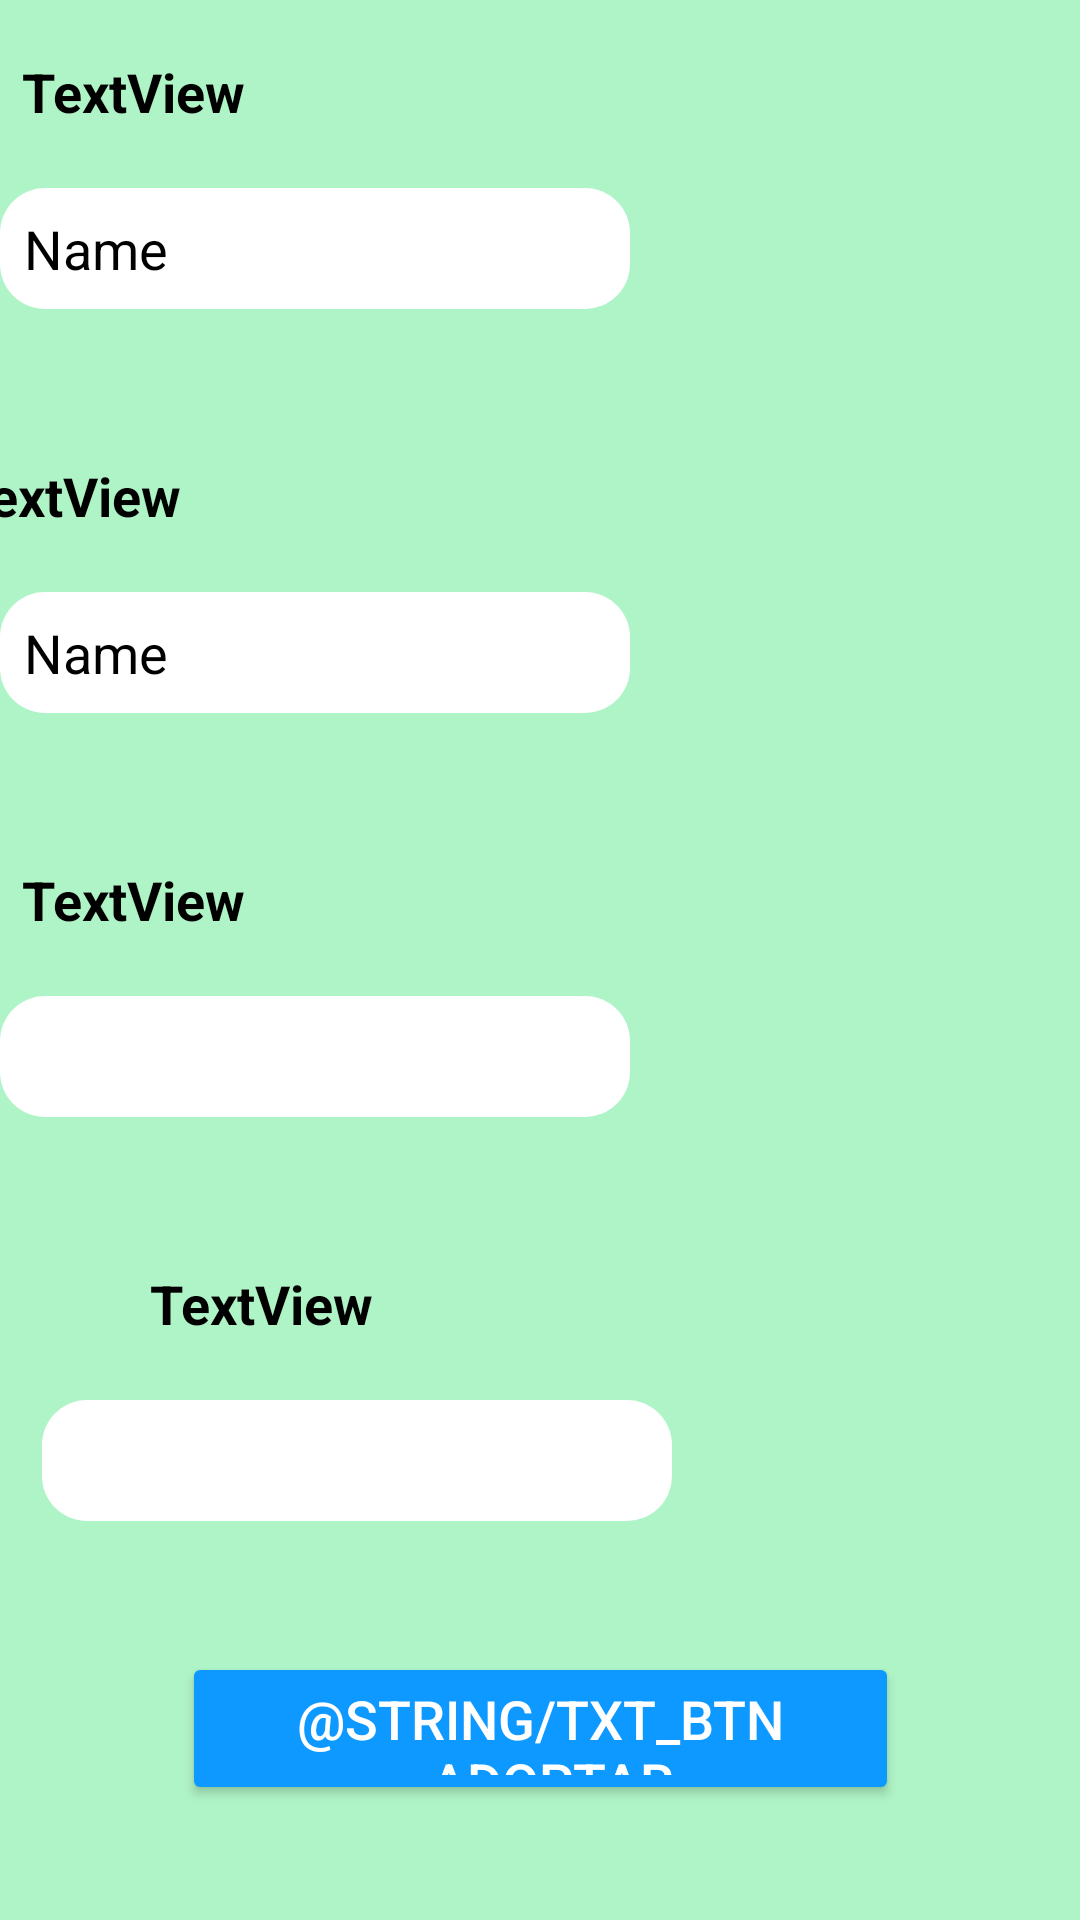

Here is an Android app screen rendered from its layout file. Give the layout XML and the strings, colors and styles it references.
<!-- AndroidManifest.xml: application theme Theme.PetFriendsAPP -->
<!-- res/layout/fragment_adoptar_mascota.xml -->
<?xml version="1.0" encoding="utf-8"?>
<androidx.constraintlayout.widget.ConstraintLayout xmlns:android="http://schemas.android.com/apk/res/android"
    xmlns:app="http://schemas.android.com/apk/res-auto"
    xmlns:tools="http://schemas.android.com/tools"
    android:background="@color/primary"
    android:id="@+id/frameLayout3"
    android:layout_width="match_parent"
    android:layout_height="match_parent"
    tools:context=".fragments.AdoptarMascotaFragment">

    <Button
        android:id="@+id/button_adoptar_mascota"
        style="@style/colorBtn"
        android:layout_width="239dp"
        android:layout_height="51dp"
        android:text="@string/txt_btn_adoptar"
        app:layout_constraintBottom_toBottomOf="parent"
        app:layout_constraintEnd_toEndOf="parent"
        app:layout_constraintStart_toStartOf="parent"
        app:layout_constraintTop_toTopOf="parent"
        app:layout_constraintVertical_bias="0.935" />

    <ImageView
        android:id="@+id/ic_back_adoptar_mascota"
        android:layout_width="47dp"
        android:layout_height="41dp"
        android:layout_marginEnd="40dp"
        android:layout_marginBottom="650dp"
        android:src="@drawable/icon_back"
        android:clickable="true"
        android:focusable="true"
        app:layout_constraintBottom_toBottomOf="parent"
        app:layout_constraintEnd_toEndOf="parent"
        app:layout_constraintHorizontal_bias="0.049"
        app:layout_constraintStart_toStartOf="parent"
        app:layout_constraintTop_toTopOf="parent"
        app:layout_constraintVertical_bias="0.625" />

    <EditText
        android:id="@+id/editTextTextEmailAddress"
        style="@style/inputsTextEdit"
        android:layout_width="wrap_content"
        android:layout_height="wrap_content"
        android:layout_marginStart="55dp"
        android:layout_marginEnd="150dp"
        android:background="@drawable/border_inputs"
        android:ems="10"
        android:inputType="textEmailAddress"
        app:layout_constraintBottom_toTopOf="@+id/textView7"
        app:layout_constraintEnd_toEndOf="parent"
        app:layout_constraintHorizontal_bias="1.0"
        app:layout_constraintStart_toStartOf="parent"
        app:layout_constraintTop_toBottomOf="@+id/textView5" />

    <EditText
        android:id="@+id/editTextPhone2"
        style="@style/inputsTextEdit"
        android:layout_width="wrap_content"
        android:layout_height="wrap_content"
        android:layout_marginStart="55dp"
        android:layout_marginEnd="150dp"
        android:layout_marginBottom="54dp"
        android:background="@drawable/border_inputs"
        android:ems="10"
        android:inputType="phone"
        app:layout_constraintBottom_toTopOf="@+id/button_adoptar_mascota"
        app:layout_constraintEnd_toEndOf="parent"
        app:layout_constraintHorizontal_bias="0.75"
        app:layout_constraintStart_toStartOf="parent"
        app:layout_constraintTop_toBottomOf="@+id/textView7" />

    <TextView
        android:id="@+id/textView5"
        style="@style/textViewEdit"
        android:layout_width="wrap_content"
        android:layout_height="wrap_content"
        android:layout_marginStart="50dp"
        android:layout_marginTop="50dp"
        android:layout_marginEnd="300dp"
        android:layout_marginBottom="20dp"
        android:text="TextView"
        app:layout_constraintBottom_toTopOf="@+id/editTextTextEmailAddress"
        app:layout_constraintEnd_toEndOf="parent"
        app:layout_constraintHorizontal_bias="0.666"
        app:layout_constraintStart_toStartOf="parent"
        app:layout_constraintTop_toBottomOf="@+id/editTextText2"
        app:layout_constraintVertical_bias="0.966" />

    <TextView
        android:id="@+id/textView6"
        style="@style/textViewEdit"
        android:layout_width="wrap_content"
        android:layout_height="wrap_content"
        android:layout_marginStart="50dp"
        android:layout_marginTop="50dp"
        android:layout_marginEnd="300dp"
        android:layout_marginBottom="20dp"
        android:text="TextView"
        app:layout_constraintBottom_toTopOf="@+id/editTextText"
        app:layout_constraintEnd_toEndOf="parent"
        app:layout_constraintHorizontal_bias="0.666"
        app:layout_constraintStart_toStartOf="parent"
        app:layout_constraintTop_toBottomOf="@+id/ic_back_adoptar_mascota" />

    <TextView
        android:id="@+id/textView7"
        style="@style/textViewEdit"
        android:layout_width="wrap_content"
        android:layout_height="wrap_content"
        android:layout_marginStart="50dp"
        android:layout_marginTop="50dp"
        android:layout_marginEnd="300dp"
        android:layout_marginBottom="20dp"
        android:text="TextView"
        app:layout_constraintBottom_toTopOf="@+id/editTextPhone2"
        app:layout_constraintEnd_toEndOf="parent"
        app:layout_constraintHorizontal_bias="0.0"
        app:layout_constraintStart_toStartOf="parent"
        app:layout_constraintTop_toBottomOf="@+id/editTextTextEmailAddress" />

    <EditText
        android:id="@+id/editTextText"
        style="@style/inputsTextEdit"
        android:layout_width="wrap_content"
        android:layout_height="wrap_content"
        android:layout_marginStart="55dp"
        android:layout_marginEnd="150dp"
        android:background="@drawable/border_inputs"
        android:ems="10"
        android:inputType="text"
        android:text="Name"
        app:layout_constraintBottom_toTopOf="@+id/textView8"
        app:layout_constraintEnd_toEndOf="parent"
        app:layout_constraintHorizontal_bias="1.0"
        app:layout_constraintStart_toStartOf="parent"
        app:layout_constraintTop_toBottomOf="@+id/textView6" />

    <TextView
        android:id="@+id/textView8"
        style="@style/textViewEdit"
        android:layout_width="wrap_content"
        android:layout_height="wrap_content"
        android:layout_marginStart="50dp"
        android:layout_marginTop="50dp"
        android:layout_marginEnd="300dp"
        android:layout_marginBottom="20dp"
        android:text="TextView"
        app:layout_constraintBottom_toTopOf="@+id/editTextText2"
        app:layout_constraintEnd_toEndOf="parent"
        app:layout_constraintHorizontal_bias="1.0"
        app:layout_constraintStart_toStartOf="parent"
        app:layout_constraintTop_toBottomOf="@+id/editTextText"
        app:layout_constraintVertical_bias="1.0" />

    <EditText
        android:id="@+id/editTextText2"
        style="@style/inputsTextEdit"
        android:layout_width="wrap_content"
        android:layout_height="wrap_content"
        android:layout_marginStart="55dp"
        android:layout_marginEnd="150dp"
        android:background="@drawable/border_inputs"
        android:ems="10"
        android:inputType="text"
        android:text="Name"
        app:layout_constraintBottom_toTopOf="@+id/textView5"
        app:layout_constraintEnd_toEndOf="parent"
        app:layout_constraintHorizontal_bias="1.0"
        app:layout_constraintStart_toStartOf="parent"
        app:layout_constraintTop_toBottomOf="@+id/textView8" />

</androidx.constraintlayout.widget.ConstraintLayout>
<!-- resources referenced by this layout -->
<resources>
  <color name="primary">#AFF4C6</color>
  <!-- drawable border_inputs (drawable) -->
  <?xml version="1.0" encoding="utf-8"?>
  <shape xmlns:android="http://schemas.android.com/apk/res/android" android:shape="rectangle">
      <solid android:color="#ffffff"/>
  
      <stroke android:width="0dp"
          android:color="#000000"/>
  
      <padding android:left="8dp"
          android:top="8dp"
          android:right="8dp"
          android:bottom="8dp"/>
  
      <corners android:radius="15dp"/>
  </shape>
  <style name="colorBtn" parent="inputsTextEdit">
          <item name="android:textColor">@color/white</item>
          <item name="android:backgroundTint">@color/accent</item>
          <item name="android:radius">5dp</item>
      </style>
  <style name="inputsTextEdit" parent="textViewEdit">
          <item name="android:textSize">18sp</item>
          <item name="android:textStyle">normal</item>
      </style>
  <style name="textViewEdit">
          <item name="android:textColor">@color/black</item>
          <item name="android:textSize">18sp</item>
          <item name="android:textStyle">bold</item>
      </style>
  <style name="Theme.PetFriendsAPP" parent="Base.Theme.PetFriendsAPP" />
  <color name="white">#FFFFFFFF</color>
  <color name="accent">#0D99FF</color>
  <color name="black">#FF000000</color>
  <style name="Base.Theme.PetFriendsAPP" parent="Theme.Material3.DayNight.NoActionBar">
          
           <item name="colorPrimary">@color/primary</item>
           <item name="colorSecondary">@color/secundary</item>
           <item name="colorAccent">@color/accent</item>
  
      </style>
</resources>
